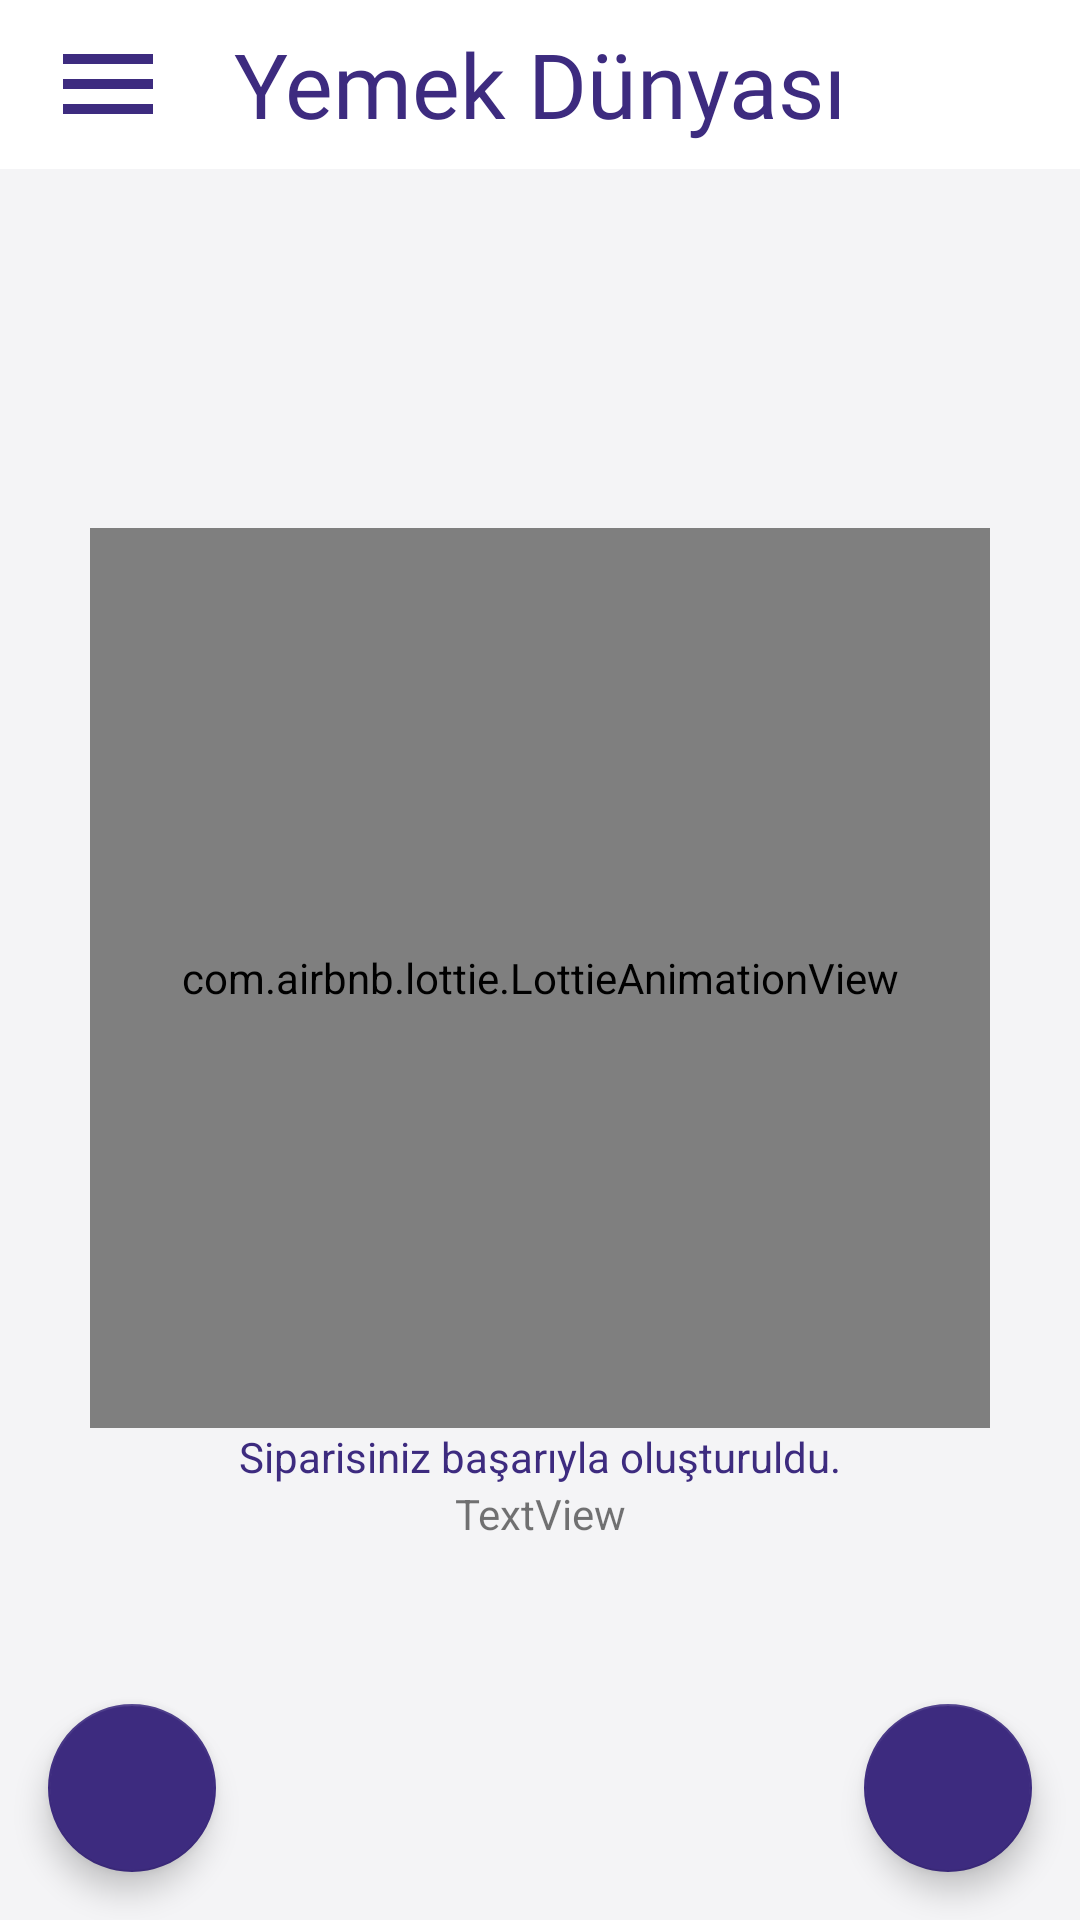

The Android layout XML behind this screen, and the referenced resources:
<!-- AndroidManifest.xml: application theme Theme.YemekUygulamasi -->
<!-- res/layout/fragment_siparis_olusturuldu.xml -->
<?xml version="1.0" encoding="utf-8"?>
<layout xmlns:android="http://schemas.android.com/apk/res/android"
    xmlns:app="http://schemas.android.com/apk/res-auto"
    xmlns:tools="http://schemas.android.com/tools">

    <data>

    </data>

    <androidx.constraintlayout.widget.ConstraintLayout
        android:layout_width="match_parent"
        android:layout_height="match_parent"
        android:background="@color/bgColor"
        tools:context=".ui.fragment.SiparisOlusturulduFragment">

        <androidx.constraintlayout.widget.ConstraintLayout
            android:id="@+id/constraintLayout8"
            android:layout_width="match_parent"
            android:layout_height="wrap_content"
            app:layout_constraintEnd_toEndOf="parent"
            app:layout_constraintStart_toStartOf="parent"
            app:layout_constraintTop_toTopOf="parent">

            <androidx.appcompat.widget.Toolbar
                android:layout_width="match_parent"
                android:layout_height="wrap_content"
                android:background="#FFFFFF"
                android:contextClickable="true"
                android:minHeight="?attr/actionBarSize"
                android:theme="?attr/actionBarTheme"
                android:visibility="visible"
                app:layout_constraintBottom_toBottomOf="parent"
                app:layout_constraintEnd_toEndOf="parent"
                app:layout_constraintHorizontal_bias="0.5"
                app:layout_constraintStart_toStartOf="parent"
                app:layout_constraintTop_toTopOf="parent"
                app:layout_constraintVertical_bias="0.5">


                <TextView
                    android:layout_width="wrap_content"
                    android:layout_height="wrap_content"
                    android:layout_gravity="center|top"
                    android:layout_marginTop="16dp"
                    android:fontFamily="@font/abeezee"
                    android:text="@string/app_isim"
                    android:textColor="@color/textColor"
                    android:textSize="30sp" />

                <Button
                    android:layout_width="40dp"
                    android:layout_height="40dp"
                    android:layout_marginEnd="16dp"
                    android:background="@drawable/ic_menu"
                    app:layout_constraintEnd_toEndOf="parent"
                    tools:layout_editor_absoluteY="2dp" />

            </androidx.appcompat.widget.Toolbar>

        </androidx.constraintlayout.widget.ConstraintLayout>

        <LinearLayout
            android:layout_width="match_parent"
            android:layout_height="wrap_content"
            android:layout_marginTop="40dp"
            android:gravity="center"
            android:orientation="vertical"
            app:layout_constraintBottom_toBottomOf="parent"
            app:layout_constraintEnd_toEndOf="parent"
            app:layout_constraintHorizontal_bias="1.0"
            app:layout_constraintStart_toStartOf="parent"
            app:layout_constraintTop_toTopOf="parent"
            app:layout_constraintVertical_bias="0.5">

            <com.airbnb.lottie.LottieAnimationView
                android:id="@+id/animation_view"
                android:layout_width="300dp"
                android:layout_height="300dp"
                android:layout_marginTop="10dp"
                app:lottie_loop="true"
                 />

            <TextView
                android:id="@+id/textView"
                android:layout_width="wrap_content"
                android:layout_height="wrap_content"
                android:text="Siparisiniz başarıyla oluşturuldu."
                android:textColor="@color/textColor" />

            <TextView
                android:id="@+id/textView2"
                android:layout_width="match_parent"
                android:layout_height="wrap_content"
                android:gravity="center"
                android:text="TextView" />

        </LinearLayout>



        <com.google.android.material.floatingactionbutton.FloatingActionButton
            android:id="@+id/fabSepetOlusturuldu"
            android:layout_width="wrap_content"
            android:layout_height="wrap_content"
            android:layout_marginEnd="16dp"
            android:layout_marginBottom="16dp"
            app:backgroundTint="@color/textColor"
            app:layout_constraintBottom_toBottomOf="parent"
            app:layout_constraintEnd_toEndOf="parent"
            app:srcCompat="@drawable/ic_sepet"
            app:tint="@android:color/white">


        </com.google.android.material.floatingactionbutton.FloatingActionButton>

        <com.google.android.material.floatingactionbutton.FloatingActionButton
            android:id="@+id/fabAnaSayfaOlusturuldu"
            android:layout_width="wrap_content"
            android:layout_height="wrap_content"
            android:layout_marginStart="16dp"
            android:layout_marginBottom="16dp"
            app:backgroundTint="@color/textColor"
            app:layout_constraintBottom_toBottomOf="parent"
            app:layout_constraintStart_toStartOf="parent"
            app:srcCompat="@drawable/ic_home_white"
            app:tint="@android:color/white" />

    </androidx.constraintlayout.widget.ConstraintLayout>
</layout>
<!-- resources referenced by this layout -->
<resources>
  <color name="bgColor">#F4F4F6</color>
  <color name="textColor">#3D2B7F</color>
  <!-- drawable ic_menu (drawable) -->
  <vector android:height="24dp" android:tint="#3D2B7F"
      android:viewportHeight="24" android:viewportWidth="24"
      android:width="24dp" xmlns:android="http://schemas.android.com/apk/res/android">
      <path android:fillColor="@android:color/white" android:pathData="M3,18h18v-2L3,16v2zM3,13h18v-2L3,11v2zM3,6v2h18L21,6L3,6z"/>
  </vector>
  <string name="app_isim">Yemek Dünyası</string>
  <style name="Theme.YemekUygulamasi" parent="Theme.MaterialComponents.DayNight.DarkActionBar">
          
          <item name="colorPrimary">@color/purple_500</item>
          <item name="colorPrimaryVariant">@color/purple_700</item>
          <item name="colorOnPrimary">@color/white</item>
          
          <item name="colorSecondary">@color/teal_200</item>
          <item name="colorSecondaryVariant">@color/teal_700</item>
          <item name="colorOnSecondary">@color/black</item>
          
          <item name="android:statusBarColor">@color/black</item>
          
          <item name="windowNoTitle">true</item>
          <item name="windowActionBar">false</item>
      </style>
  <color name="purple_500">#FF6200EE</color>
  <color name="purple_700">#FF3700B3</color>
  <color name="white">#FFFFFFFF</color>
  <color name="teal_200">#FF03DAC5</color>
  <color name="teal_700">#FF018786</color>
  <color name="black">#FF000000</color>
</resources>
